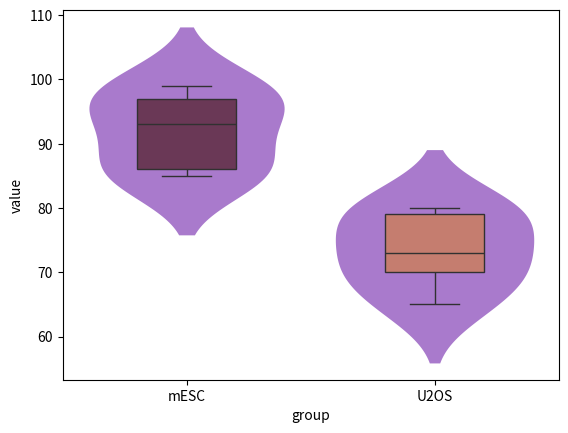

Recreate this plot in Python.
import pandas as pd
import numpy as np
import seaborn as sns
import matplotlib.pyplot as plt


def box_voilin(data, save_file=''):
  # print(df)
  ax = sns.violinplot(data=data, x='group', y='value', color="#af52f4", inner=None, linewidth=0, saturation=0.5)
  sns.boxplot(data=data,
              x='group', y='value',
              saturation=0.5, width=0.4,
              palette='rocket', boxprops={'zorder': 2}, ax=ax)
  plt.show()


if __name__ == '__main__':
  # Source
  # https://stackoverflow.com/questions/68614447/how-to-display-boxplot-in-front-of-violinplot-in-seaborn-seaborn-zorder
  # Genotype pearson correlation data
  corr_gentyp_mESC = np.array([99, 97, 86, 93, 85])
  corr_gentyp_U2OS = np.array([70, 80, 73, 65, 79])

  # Preparing dataframe
  corr_df = pd.DataFrame({"mESC": corr_gentyp_mESC, "U2OS": corr_gentyp_U2OS})
  df = corr_df.melt(value_vars=['mESC', 'U2OS'], var_name='group')

  box_voilin(df)

